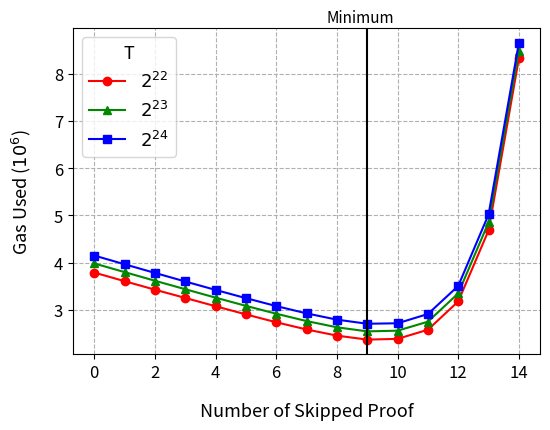

Source code (Python):
# Copyright 2024 justin
# 
# Licensed under the Apache License, Version 2.0 (the "License");
# you may not use this file except in compliance with the License.
# You may obtain a copy of the License at
# 
#     http://www.apache.org/licenses/LICENSE-2.0
# 
# Unless required by applicable law or agreed to in writing, software
# distributed under the License is distributed on an "AS IS" BASIS,
# WITHOUT WARRANTIES OR CONDITIONS OF ANY KIND, either express or implied.
# See the License for the specific language governing permissions and
# limitations under the License.
import matplotlib.pyplot as plt
import matplotlib.lines as mlines
import numpy as np
ts = ["2^{22}", "2^{23}", "2^{24}"]
data = [
  [ 0, 3789036, 'λ2048', 'T2^22' ],
  [ 0, 3981689, 'λ2048', 'T2^23' ],
  [ 0, 4149269, 'λ2048', 'T2^24' ],
  [ 1, 3606592, 'λ2048', 'T2^22' ],
  [ 1, 3798848, 'λ2048', 'T2^23' ],
  [ 1, 3964769, 'λ2048', 'T2^24' ],
  [ 2, 3426672, 'λ2048', 'T2^22' ],
  [ 2, 3615924, 'λ2048', 'T2^23' ],
  [ 2, 3781407, 'λ2048', 'T2^24' ],
  [ 3, 3251902, 'λ2048', 'T2^22' ],
  [ 3, 3436434, 'λ2048', 'T2^23' ],
  [ 3, 3599969, 'λ2048', 'T2^24' ],
  [ 4, 3076279, 'λ2048', 'T2^22' ],
  [ 4, 3258161, 'λ2048', 'T2^23' ],
  [ 4, 3421451, 'λ2048', 'T2^24' ],
  [ 5, 2903568, 'λ2048', 'T2^22' ],
  [ 5, 3084264, 'λ2048', 'T2^23' ],
  [ 5, 3247489, 'λ2048', 'T2^24' ],
  [ 6, 2736858, 'λ2048', 'T2^22' ],
  [ 6, 2917637, 'λ2048', 'T2^23' ],
  [ 6, 3079587, 'λ2048', 'T2^24' ],
  [ 7, 2584431, 'λ2048', 'T2^22' ],
  [ 7, 2762164, 'λ2048', 'T2^23' ],
  [ 7, 2924635, 'λ2048', 'T2^24' ],
  [ 8, 2454169, 'λ2048', 'T2^22' ],
  [ 8, 2630345, 'λ2048', 'T2^23' ],
  [ 8, 2792191, 'λ2048', 'T2^24' ],
  [ 9, 2369604, 'λ2048', 'T2^22' ],
  [ 9, 2544054, 'λ2048', 'T2^23' ],
  [ 9, 2705219, 'λ2048', 'T2^24' ],
  [ 10, 2385327, 'λ2048', 'T2^22' ],
  [ 10, 2558241, 'λ2048', 'T2^23' ],
  [ 10, 2715319, 'λ2048', 'T2^24' ],
  [ 11, 2578323, 'λ2048', 'T2^22' ],
  [ 11, 2748520, 'λ2048', 'T2^23' ],
  [ 11, 2911090, 'λ2048', 'T2^24' ],
  [ 12, 3177501, 'λ2048', 'T2^22' ],
  [ 12, 3347233, 'λ2048', 'T2^23' ],
  [ 12, 3505161, 'λ2048', 'T2^24' ],
  [ 13, 4680501, 'λ2048', 'T2^22' ],
  [ 13, 4850492, 'λ2048', 'T2^23' ],
  [ 13, 5017780, 'λ2048', 'T2^24' ],
  [ 14, 8320839, 'λ2048', 'T2^22' ],
  [ 14, 8485888, 'λ2048', 'T2^23' ],
  [ 14, 8649593, 'λ2048', 'T2^24' ]
]
colors = ['#ff0000', '#008800', '#0000ff']
markers = ['o', '^', 's']  # circle, triangle, square
x = [[],[],[]]
y = [[],[],[]]
for i in range(len(data)):
    x[i%3].append(data[i][0])
    y[i%3].append(data[i][1])
for i in range(3):
    plt.plot(x[i], y[i], color=colors[i], label="$"+ts[i]+"$", marker=markers[i])
plt.axvline(x=9.00000001, color='black')
plt.text(9.9, 9090000, 'Minimum', ha='right', fontsize=11)
# plt.annotate('Minimum', xy=(10.00000001, 4200000), xytext=(0, 50), 
#              textcoords='offset points', ha='right', va='bottom',
#              arrowprops=dict(arrowstyle='->', connectionstyle='arc3,rad=0'))

plt.legend(title="T", fontsize=13, title_fontsize=13)
plt.xlabel('Number of Skipped Proof', labelpad= 15, fontsize=13, y=-0.1)
plt.ylabel('Gas Used ($10^6$)', labelpad= 15, fontsize=13)
plt.gca().yaxis.get_offset_text().set_visible(False)
plt.xticks(fontsize=12)
plt.yticks(fontsize=12)

# Adjust the bottom margin
plt.subplots_adjust(left=0.17)
plt.subplots_adjust(bottom=0.2)
plt.grid(True, linestyle="--")
plt.savefig('8. Delta Chart when Proof Length And Element Pruning Applied.png', dpi=500)
plt.show()